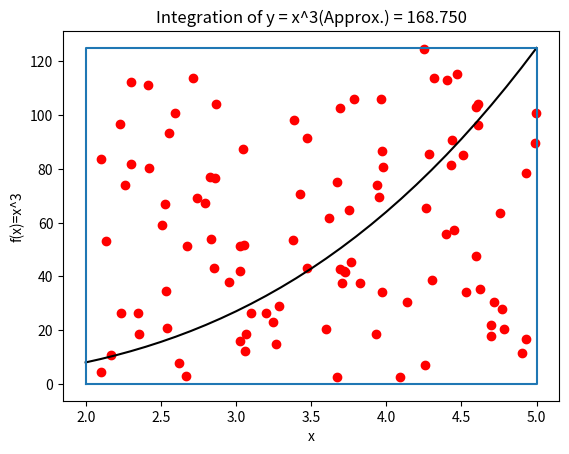

Source code (Python):
import random as rand
import matplotlib.pyplot as plt
import numpy as np

I = ((5**4)/4)-((2**4)/4)

drops = 100

squareXY = [(2,0),(5,0),(5,125),(2,125),(2,0)]
sx = []
sy = []
for i in squareXY:
    sx.append(i[0])
    sy.append(i[1])

def area_polygon(xy):
   x = []
   y = []
   for p in xy:
      x.append(p[0])
      y.append(p[1])

   ar = 0
   for index in range(len(xy)-1):
      ar += (x[index]*y[index+1])-(y[index]*x[index+1])
   return abs(ar/2)

point = []
x = []
y = []
pointsInside = 0
pointsOutside = 0

for i in range(drops): # while(True):
    randx = rand.uniform(2,5)
    randy  = rand.uniform(2,125)
    point.append((randx ,randy))

x = []
y = []
for i in point:
    x.append(i[0])
    y.append(i[1])

plt.scatter(x,y,color = 'red')

for i in point:
    if(i[1] <= i[0]**3):
        pointsInside += 1
    else:
        pointsOutside += 1

print("I = {}".format(I))
ApproxI = (pointsInside/drops)*area_polygon(squareXY)
print("Approx I = {}".format(ApproxI))


XY = []
for i in range(2,5):
        for j in range(11):
            x = i+(j/10)
            XY.append((x,x**3))

#XY = []
#for i in range(2,5+1):
#    XY.append((i,i**3))


X = []
Y = []
for i in XY:
    X.append(i[0])
    Y.append(i[1])

plt.plot(X, Y, color='black')
plt.title("Integration of y = x^3(Approx.) = {:.3f}".format(ApproxI))
plt.plot(sx,sy)
plt.xlabel("x")
plt.ylabel("f(x)=x^3")
plt.show()